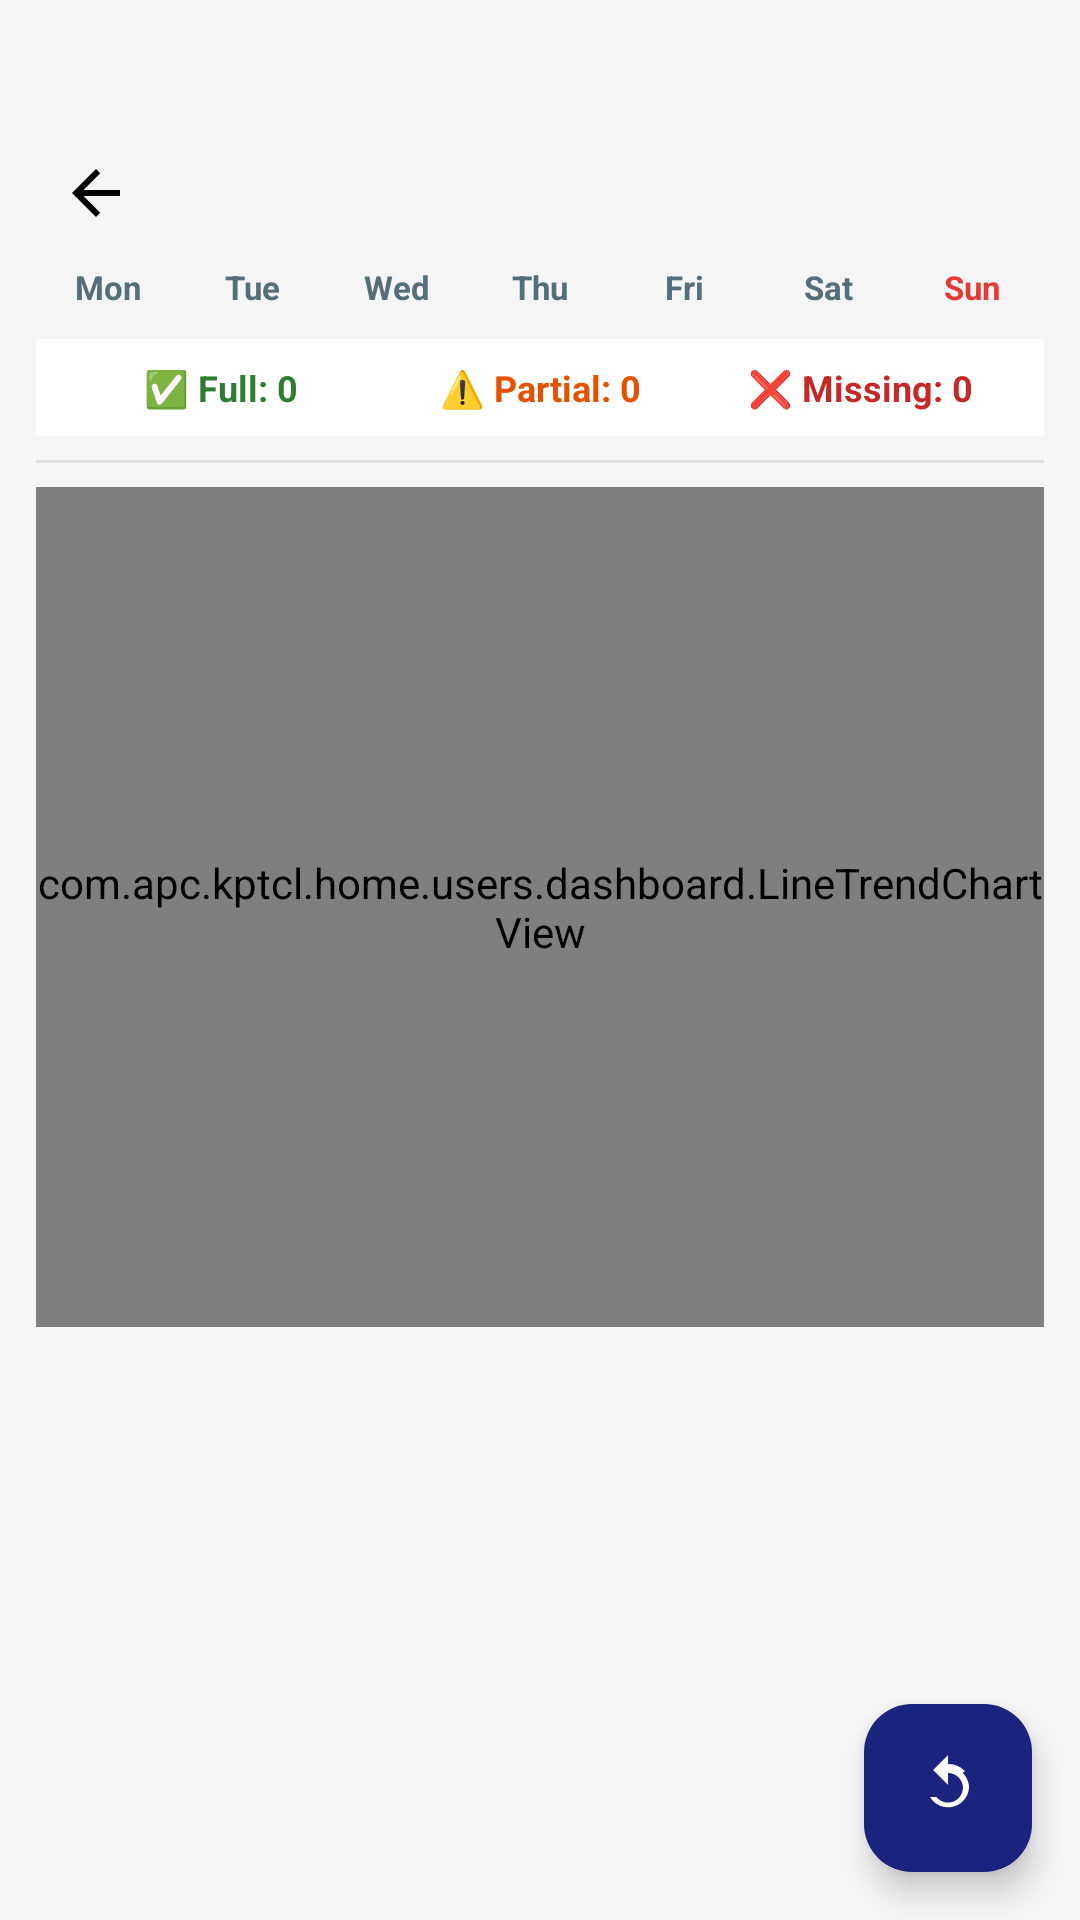

The Android layout XML behind this screen, and the referenced resources:
<!-- AndroidManifest.xml: application theme Theme.KPTCL -->
<!-- res/layout/fragment_feeder_status_dashboard.xml -->
<?xml version="1.0" encoding="utf-8"?>
<androidx.coordinatorlayout.widget.CoordinatorLayout
    xmlns:android="http://schemas.android.com/apk/res/android"
    xmlns:app="http://schemas.android.com/apk/res-auto"
    android:layout_width="match_parent"
    android:layout_height="match_parent"
    android:background="#F5F5F5">

    <androidx.core.widget.NestedScrollView
        android:layout_width="match_parent"
        android:layout_height="match_parent"
        android:background="#F5F5F5">

        <LinearLayout
            android:layout_width="match_parent"
            android:layout_height="wrap_content"
            android:orientation="vertical"
            android:padding="12dp">

            
            <TextView
                android:id="@+id/tvDashboardTitle"
                android:layout_width="match_parent"
                android:layout_height="wrap_content"
                android:text=""
                android:textSize="18sp"
                android:textStyle="bold"
                android:textColor="#1A237E"
                android:gravity="center"
                android:paddingBottom="8dp" />

            
            <LinearLayout
                android:layout_width="match_parent"
                android:layout_height="wrap_content"
                android:orientation="horizontal"
                android:gravity="center_vertical"
                android:layout_marginBottom="4dp">

                <ImageButton
                    android:id="@+id/btnPrevMonth"
                    android:layout_width="40dp"
                    android:layout_height="40dp"
                    android:src="@drawable/ic_arrow_back"
                    android:background="?attr/selectableItemBackgroundBorderless"
                    android:contentDescription="Previous Month" />

                <TextView
                    android:id="@+id/tvMonthYear"
                    android:layout_width="0dp"
                    android:layout_height="wrap_content"
                    android:layout_weight="1"
                    android:gravity="center"
                    android:textSize="16sp"
                    android:textStyle="bold"
                    android:textColor="#212121" />

                <ImageButton
                    android:id="@+id/btnNextMonth"
                    android:layout_width="40dp"
                    android:layout_height="40dp"
                    android:src="@drawable/ic_arrow_forward"
                    android:background="?attr/selectableItemBackgroundBorderless"
                    android:contentDescription="Next Month" />
            </LinearLayout>

            
            <LinearLayout
                android:layout_width="match_parent"
                android:layout_height="wrap_content"
                android:orientation="horizontal"
                android:layout_marginBottom="2dp">

                <TextView android:layout_width="0dp" android:layout_height="wrap_content"
                    android:layout_weight="1" android:text="Mon" android:gravity="center"
                    android:textSize="11sp" android:textColor="#546E7A" android:textStyle="bold"/>
                <TextView android:layout_width="0dp" android:layout_height="wrap_content"
                    android:layout_weight="1" android:text="Tue" android:gravity="center"
                    android:textSize="11sp" android:textColor="#546E7A" android:textStyle="bold"/>
                <TextView android:layout_width="0dp" android:layout_height="wrap_content"
                    android:layout_weight="1" android:text="Wed" android:gravity="center"
                    android:textSize="11sp" android:textColor="#546E7A" android:textStyle="bold"/>
                <TextView android:layout_width="0dp" android:layout_height="wrap_content"
                    android:layout_weight="1" android:text="Thu" android:gravity="center"
                    android:textSize="11sp" android:textColor="#546E7A" android:textStyle="bold"/>
                <TextView android:layout_width="0dp" android:layout_height="wrap_content"
                    android:layout_weight="1" android:text="Fri" android:gravity="center"
                    android:textSize="11sp" android:textColor="#546E7A" android:textStyle="bold"/>
                <TextView android:layout_width="0dp" android:layout_height="wrap_content"
                    android:layout_weight="1" android:text="Sat" android:gravity="center"
                    android:textSize="11sp" android:textColor="#546E7A" android:textStyle="bold"/>
                <TextView android:layout_width="0dp" android:layout_height="wrap_content"
                    android:layout_weight="1" android:text="Sun" android:gravity="center"
                    android:textSize="11sp" android:textColor="#E53935" android:textStyle="bold"/>
            </LinearLayout>

            
            <androidx.recyclerview.widget.RecyclerView
                android:id="@+id/rvCalendar"
                android:layout_width="match_parent"
                android:layout_height="wrap_content"
                android:nestedScrollingEnabled="false" />

            
            <ProgressBar
                android:id="@+id/progressBar"
                android:layout_width="wrap_content"
                android:layout_height="wrap_content"
                android:layout_gravity="center"
                android:visibility="gone"
                android:layout_marginTop="8dp" />

            
            <LinearLayout
                android:layout_width="match_parent"
                android:layout_height="wrap_content"
                android:orientation="horizontal"
                android:layout_marginTop="8dp"
                android:layout_marginBottom="8dp"
                android:background="#FFFFFF"
                android:padding="8dp">

                <TextView
                    android:id="@+id/tvLegendFull"
                    android:layout_width="0dp"
                    android:layout_height="wrap_content"
                    android:layout_weight="1"
                    android:text="✅ Full: 0"
                    android:textSize="12sp"
                    android:textColor="#2E7D32"
                    android:textStyle="bold"
                    android:gravity="center" />

                <TextView
                    android:id="@+id/tvLegendPartial"
                    android:layout_width="0dp"
                    android:layout_height="wrap_content"
                    android:layout_weight="1"
                    android:text="⚠️ Partial: 0"
                    android:textSize="12sp"
                    android:textColor="#E65100"
                    android:textStyle="bold"
                    android:gravity="center" />

                <TextView
                    android:id="@+id/tvLegendMissing"
                    android:layout_width="0dp"
                    android:layout_height="wrap_content"
                    android:layout_weight="1"
                    android:text="❌ Missing: 0"
                    android:textSize="12sp"
                    android:textColor="#C62828"
                    android:textStyle="bold"
                    android:gravity="center" />
            </LinearLayout>

            
            <View
                android:layout_width="match_parent"
                android:layout_height="1dp"
                android:background="#E0E0E0"
                android:layout_marginBottom="8dp" />

            
            <com.apc.kptcl.home.users.dashboard.LineTrendChartView
                android:id="@+id/lineTrendChart"
                android:layout_width="match_parent"
                android:layout_height="280dp"
                android:background="#FFFFFF"
                android:layout_marginBottom="80dp" />
            

        </LinearLayout>

    </androidx.core.widget.NestedScrollView>

    
    <com.google.android.material.floatingactionbutton.FloatingActionButton
        android:id="@+id/fabRefresh"
        android:layout_width="wrap_content"
        android:layout_height="wrap_content"
        android:layout_gravity="bottom|end"
        android:layout_margin="16dp"
        android:contentDescription="Refresh current month"
        android:src="@drawable/ic_refresh"
        app:backgroundTint="#1A237E"
        app:tint="@android:color/white"
        app:fabSize="normal"
        app:elevation="6dp" />

</androidx.coordinatorlayout.widget.CoordinatorLayout>
<!-- resources referenced by this layout -->
<resources>
  <!-- drawable ic_arrow_back (drawable) -->
  <vector xmlns:android="http://schemas.android.com/apk/res/android"
      android:width="24dp"
      android:height="24dp"
      android:viewportWidth="24"
      android:viewportHeight="24">
      <path
          android:fillColor="#000000"
          android:pathData="M20,11H7.83l5.59,-5.59L12,4l-8,8l8,8l1.41,-1.41L7.83,13H20z"/>
  </vector>
  <!-- drawable ic_refresh (drawable) -->
  <vector xmlns:android="http://schemas.android.com/apk/res/android"
      android:width="24dp"
      android:height="24dp"
      android:viewportWidth="24"
      android:viewportHeight="24">
      <path
          android:fillColor="#000000"
          android:pathData="M17.65,6.35A7.95,7.95 0,0 0,12 4V1L7,6l5,5V7c2.76,0 5,2.24 5,5a5,5 0,0 1,-8.9 3h-2.1A7,7 0,0 0,19 12c0,-1.93 -0.78,-3.68 -2.05,-4.95z"/>
  </vector>
  <style name="Theme.KPTCL" parent="Base.Theme.KPTCL" />
  <style name="Base.Theme.KPTCL" parent="Theme.Material3.DayNight.NoActionBar">
          
          <item name="colorPrimary">#6366F1</item> 
          <item name="colorPrimaryVariant">#4F46E5</item>
          <item name="colorOnPrimary">@android:color/white</item>
  
          
          <item name="colorSecondary">#14B8A6</item> 
          <item name="colorSecondaryVariant">#0D9488</item>
          <item name="colorOnSecondary">@android:color/white</item>
  
          
          <item name="android:statusBarColor">#6366F1</item>
  
          
          <item name="android:windowBackground">@android:color/white</item>
  
          
          <item name="android:textColorPrimary">#1F2937</item>
          <item name="android:textColorSecondary">#6B7280</item>
      </style>
</resources>
